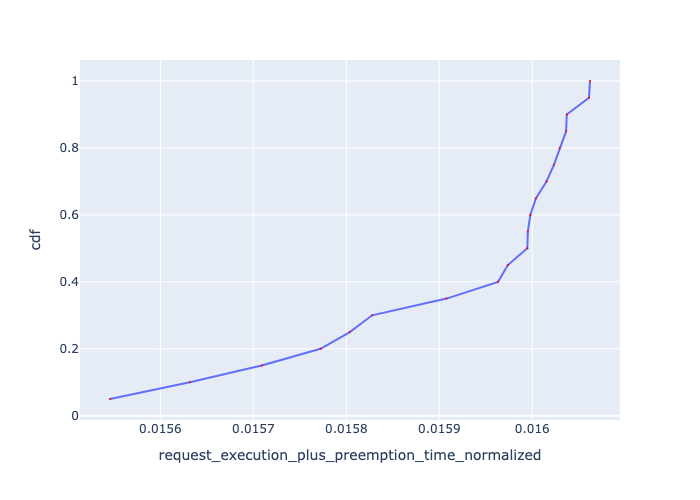

Source data for this figure (header and first rows):
, Request Id, request_execution_plus_preemption_time_n…, cdf
19, 19, 0.01555, 0.05
18, 18, 0.01563, 0.1
17, 17, 0.01571, 0.15
16, 16, 0.01577, 0.2
0, 0, 0.0158, 0.25
1, 1, 0.01583, 0.3
15, 15, 0.01591, 0.35
14, 14, 0.01596, 0.4
4, 4, 0.01597, 0.45
6, 6, 0.01599, 0.5
3, 3, 0.016, 0.55
13, 13, 0.016, 0.6
5, 5, 0.016, 0.65
2, 2, 0.01602, 0.7
12, 12, 0.01602, 0.75
7, 7, 0.01603, 0.8
9, 9, 0.01604, 0.85
11, 11, 0.01604, 0.9
8, 8, 0.01606, 0.95
10, 10, 0.01606, 1.0
